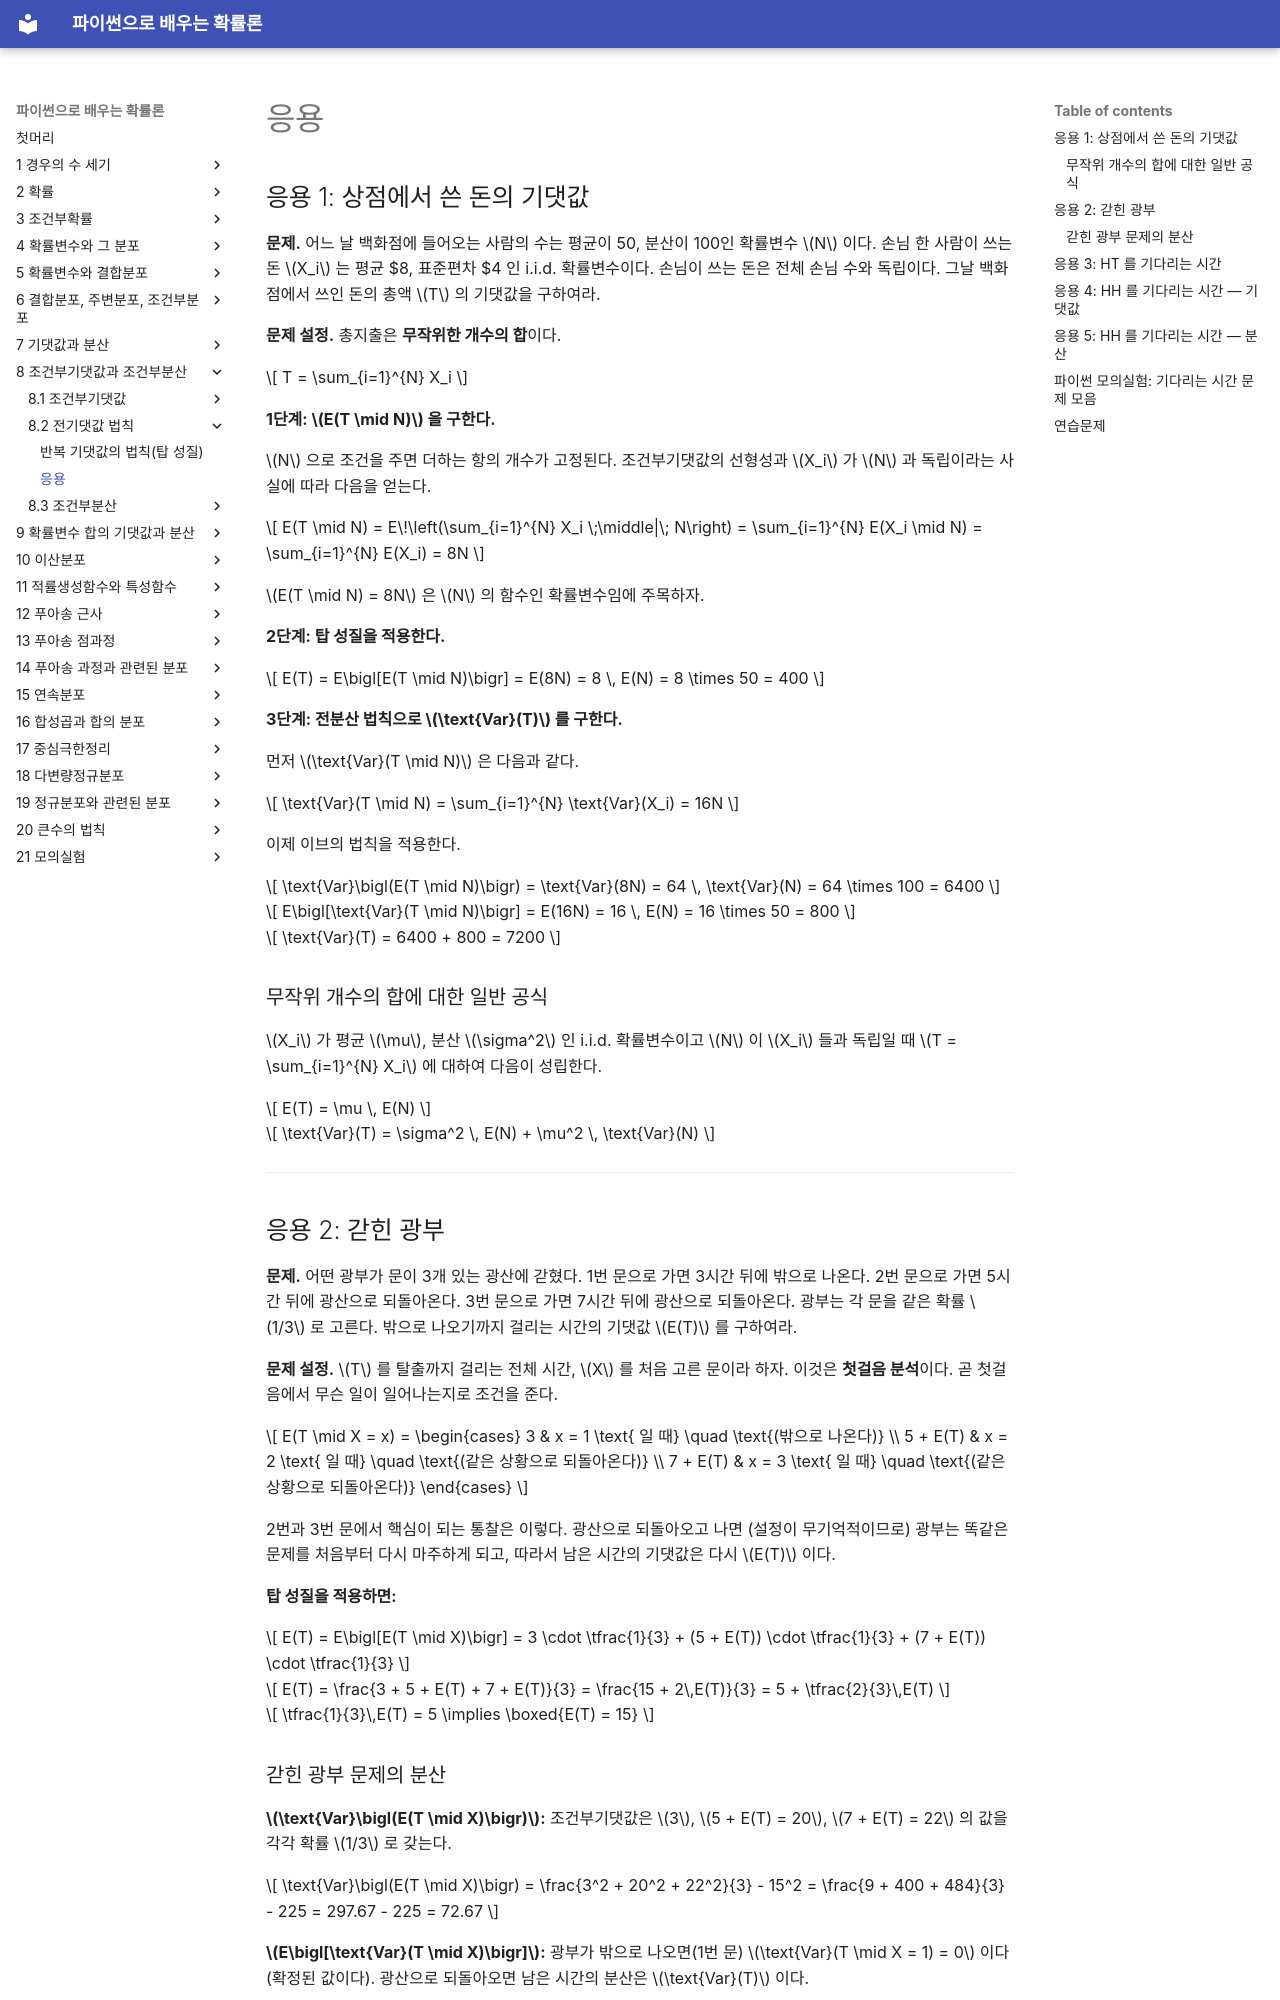

repository: SungchulLee/undergraduate_probability_book_writing · page: ch08/total_expectation/applications/index.html · generator: mkdocs

# 응용

## 응용 1: 상점에서 쓴 돈의 기댓값

**문제.** 어느 날 백화점에 들어오는 사람의 수는 평균이 50, 분산이 100인 확률변수 $N$ 이다. 손님 한 사람이 쓰는 돈 $X_i$ 는 평균 \$8, 표준편차 \$4 인 i.i.d. 확률변수이다. 손님이 쓰는 돈은 전체 손님 수와 독립이다. 그날 백화점에서 쓰인 돈의 총액 $T$ 의 기댓값을 구하여라.

**문제 설정.** 총지출은 **무작위한 개수의 합**이다.

$$
T = \sum_{i=1}^{N} X_i
$$

**1단계: $E(T \mid N)$ 을 구한다.**

$N$ 으로 조건을 주면 더하는 항의 개수가 고정된다. 조건부기댓값의 선형성과 $X_i$ 가 $N$ 과 독립이라는 사실에 따라 다음을 얻는다.

$$
E(T \mid N) = E\!\left(\sum_{i=1}^{N} X_i \;\middle|\; N\right) = \sum_{i=1}^{N} E(X_i \mid N) = \sum_{i=1}^{N} E(X_i) = 8N
$$

$E(T \mid N) = 8N$ 은 $N$ 의 함수인 확률변수임에 주목하자.

**2단계: 탑 성질을 적용한다.**

$$
E(T) = E\bigl[E(T \mid N)\bigr] = E(8N) = 8 \, E(N) = 8 \times 50 = 400
$$

**3단계: 전분산 법칙으로 $\text{Var}(T)$ 를 구한다.**

먼저 $\text{Var}(T \mid N)$ 은 다음과 같다.

$$
\text{Var}(T \mid N) = \sum_{i=1}^{N} \text{Var}(X_i) = 16N
$$

이제 이브의 법칙을 적용한다.

$$
\text{Var}\bigl(E(T \mid N)\bigr) = \text{Var}(8N) = 64 \, \text{Var}(N) = 64 \times 100 = 6400
$$

$$
E\bigl[\text{Var}(T \mid N)\bigr] = E(16N) = 16 \, E(N) = 16 \times 50 = 800
$$

$$
\text{Var}(T) = 6400 + 800 = 7200
$$

### 무작위 개수의 합에 대한 일반 공식

$X_i$ 가 평균 $\mu$, 분산 $\sigma^2$ 인 i.i.d. 확률변수이고 $N$ 이 $X_i$ 들과 독립일 때 $T = \sum_{i=1}^{N} X_i$ 에 대하여 다음이 성립한다.

$$
E(T) = \mu \, E(N)
$$

$$
\text{Var}(T) = \sigma^2 \, E(N) + \mu^2 \, \text{Var}(N)
$$

---

## 응용 2: 갇힌 광부

**문제.** 어떤 광부가 문이 3개 있는 광산에 갇혔다. 1번 문으로 가면 3시간 뒤에 밖으로 나온다. 2번 문으로 가면 5시간 뒤에 광산으로 되돌아온다. 3번 문으로 가면 7시간 뒤에 광산으로 되돌아온다. 광부는 각 문을 같은 확률 $1/3$ 로 고른다. 밖으로 나오기까지 걸리는 시간의 기댓값 $E(T)$ 를 구하여라.

**문제 설정.** $T$ 를 탈출까지 걸리는 전체 시간, $X$ 를 처음 고른 문이라 하자. 이것은 **첫걸음 분석**이다. 곧 첫걸음에서 무슨 일이 일어나는지로 조건을 준다.

$$
E(T \mid X = x) = \begin{cases}
3 & x = 1 \text{ 일 때} \quad \text{(밖으로 나온다)} \\
5 + E(T) & x = 2 \text{ 일 때} \quad \text{(같은 상황으로 되돌아온다)} \\
7 + E(T) & x = 3 \text{ 일 때} \quad \text{(같은 상황으로 되돌아온다)}
\end{cases}
$$

2번과 3번 문에서 핵심이 되는 통찰은 이렇다. 광산으로 되돌아오고 나면 (설정이 무기억적이므로) 광부는 똑같은 문제를 처음부터 다시 마주하게 되고, 따라서 남은 시간의 기댓값은 다시 $E(T)$ 이다.

**탑 성질을 적용하면:**

$$
E(T) = E\bigl[E(T \mid X)\bigr] = 3 \cdot \tfrac{1}{3} + (5 + E(T)) \cdot \tfrac{1}{3} + (7 + E(T)) \cdot \tfrac{1}{3}
$$

$$
E(T) = \frac{3 + 5 + E(T) + 7 + E(T)}{3} = \frac{15 + 2\,E(T)}{3} = 5 + \tfrac{2}{3}\,E(T)
$$

$$
\tfrac{1}{3}\,E(T) = 5 \implies \boxed{E(T) = 15}
$$
